Run: headless pygame with SDL's dummy video driver; simulated clock (each Clock.tick advances the game by its frame time, no real sleeping); random seed 0; keys injected as events and as key.get_pressed() state; no mouse input.
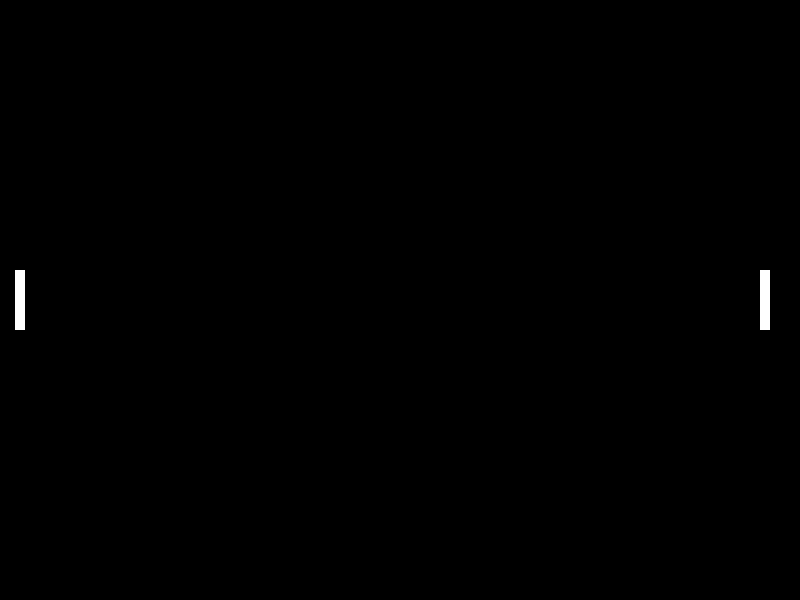
Frame 1 of 4 · flips 1–60 · no input
Frame 2 of 4 · flips 61–180 · tapped SPACE, RETURN · held RIGHT (→), D · screen unchanged from frame 1, image omitted
Frame 3 of 4 · flips 181–300 · held DOWN (↓), S · screen unchanged from frame 2, image omitted
Frame 4 of 4 · flips 301–420 · held LEFT (←), A, UP (↑), W · screen unchanged from frame 3, image omitted

The pygame program that drew these frames:

import pygame
import sys

PRETO=(0, 0, 0)
BRANCO=(255, 255, 255)

LARGURA=800
ALTURA=600

tela=pygame.display.set_mode((LARGURA, ALTURA))
pygame.display.set_caption("Pong")

clock=pygame.time.Clock()

raquete_largura = 10
raquete_altura = 60
tamanho_bola = 10

player1_x = 15
player1_y = ALTURA // 2 - raquete_altura // 2

player2_x = LARGURA - 30 - raquete_largura
player2_y = ALTURA // 2 - raquete_altura // 2

rodando = True
while rodando:
    for event in pygame.event.get():
        if event.type == pygame.QUIT:
            rodando = False

    tela.fill(PRETO)

    pygame.draw.rect(tela, BRANCO, (player1_x, player1_y, raquete_largura, raquete_altura))
    pygame.draw.rect(tela, BRANCO, (player2_x, player2_y, raquete_largura, raquete_altura))
    pygame.display.flip()
    clock.tick(60)
import pygame
import sys

PRETO=(0, 0, 0)
BRANCO=(255, 255, 255)

LARGURA=800
ALTURA=600

tela=pygame.display.set_mode((LARGURA, ALTURA))
pygame.display.set_caption("Pong")

clock=pygame.time.Clock()

raquete_largura = 10
raquete_altura = 60
tamanho_bola = 10

player1_x = 15
player1_y = ALTURA // 2 - raquete_altura // 2

player2_x = LARGURA - 15- raquete_largura
player2_y = ALTURA // 2 - raquete_altura // 2

rodando = True
while rodando:
    for event in pygame.event.get():
        if event.type == pygame.QUIT:
            rodando = False

    tela.fill(PRETO)

    pygame.draw.rect(tela, BRANCO, (player1_x, player1_y, raquete_largura, raquete_altura))
    pygame.draw.rect(tela, BRANCO, (player2_x, player2_y, raquete_largura, raquete_altura))
    pygame.display.flip()
    clock.tick(60)
